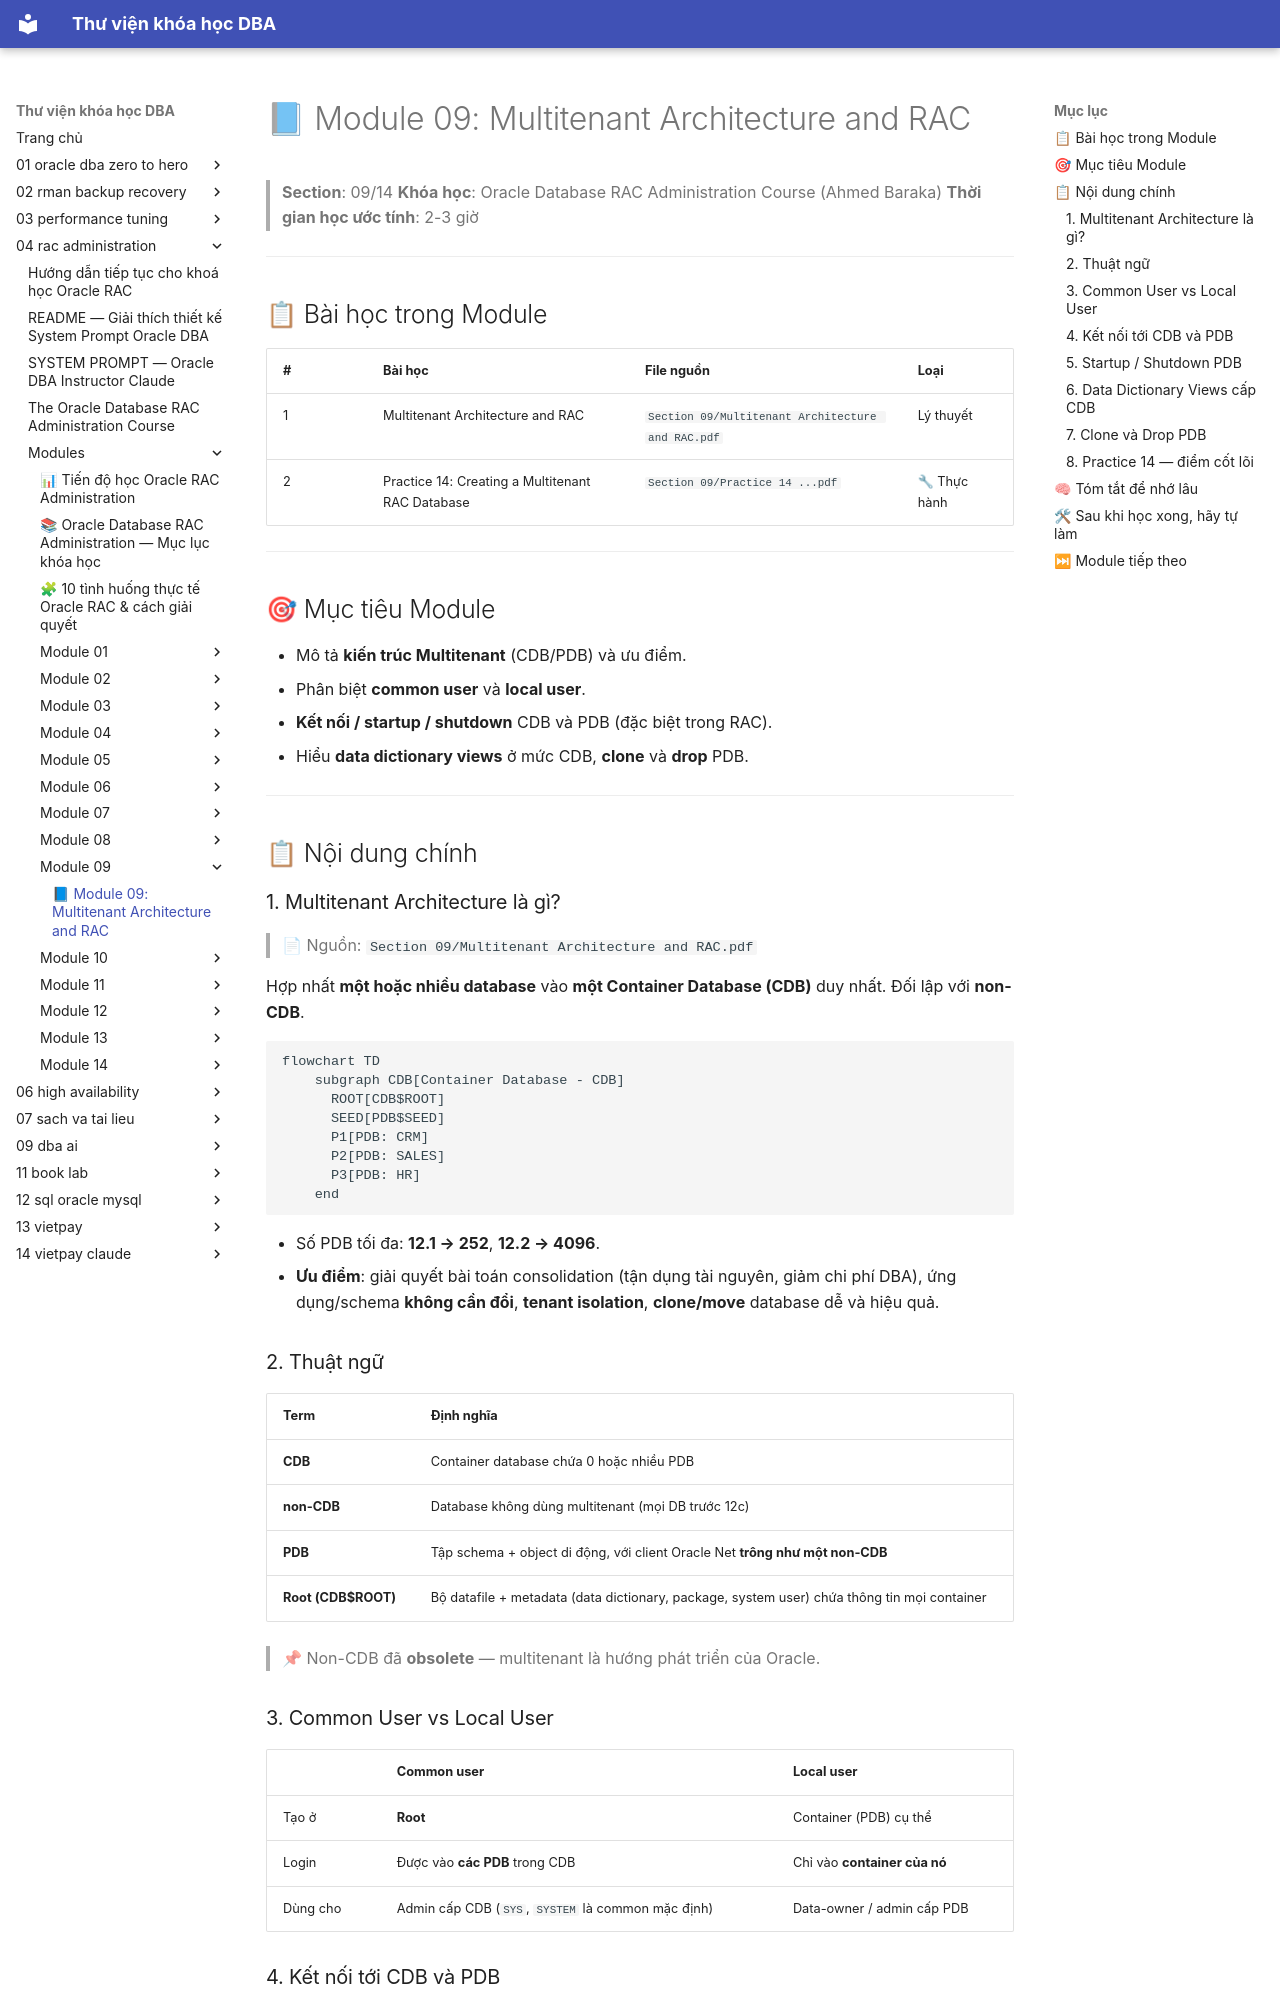

repository: quochuyag/MkDocs_local · page: 04-rac-administration/modules/module-09/module-09-guide/index.html · generator: mkdocs

---
title: '📘 Module 09: Multitenant Architecture and RAC'
course: 04-rac-administration
source: The-Oracle-Database-RAC-Administration-Course/modules/module_09/module_09_guide.md
---

# 📘 Module 09: Multitenant Architecture and RAC

> **Section**: 09/14
> **Khóa học**: Oracle Database RAC Administration Course (Ahmed Baraka)
> **Thời gian học ước tính**: 2-3 giờ

---

## 📋 Bài học trong Module

| #   | Bài học                                          | File nguồn                                        | Loại        |
| --- | ------------------------------------------------ | ------------------------------------------------- | ----------- |
| 1   | Multitenant Architecture and RAC                 | `Section 09/Multitenant Architecture and RAC.pdf` | Lý thuyết   |
| 2   | Practice 14: Creating a Multitenant RAC Database | `Section 09/Practice 14 ...pdf`                   | 🔧 Thực hành |

---

## 🎯 Mục tiêu Module

- Mô tả **kiến trúc Multitenant** (CDB/PDB) và ưu điểm.
- Phân biệt **common user** và **local user**.
- **Kết nối / startup / shutdown** CDB và PDB (đặc biệt trong RAC).
- Hiểu **data dictionary views** ở mức CDB, **clone** và **drop** PDB.

---

## 📋 Nội dung chính

### 1. Multitenant Architecture là gì?

> 📄 Nguồn: `Section 09/Multitenant Architecture and RAC.pdf`

Hợp nhất **một hoặc nhiều database** vào **một Container Database (CDB)** duy nhất. Đối lập với **non-CDB**.

```mermaid
flowchart TD
    subgraph CDB[Container Database - CDB]
      ROOT[CDB$ROOT]
      SEED[PDB$SEED]
      P1[PDB: CRM]
      P2[PDB: SALES]
      P3[PDB: HR]
    end
```

- Số PDB tối đa: **12.1 → 252**, **12.2 → 4096**.
- **Ưu điểm**: giải quyết bài toán consolidation (tận dụng tài nguyên, giảm chi phí DBA), ứng dụng/schema **không cần đổi**, **tenant isolation**, **clone/move** database dễ và hiệu quả.

### 2. Thuật ngữ

| Term                | Định nghĩa                                                                                  |
| ------------------- | ------------------------------------------------------------------------------------------- |
| **CDB**             | Container database chứa 0 hoặc nhiều PDB                                                    |
| **non-CDB**         | Database không dùng multitenant (mọi DB trước 12c)                                          |
| **PDB**             | Tập schema + object di động, với client Oracle Net **trông như một non-CDB**                |
| **Root (CDB$ROOT)** | Bộ datafile + metadata (data dictionary, package, system user) chứa thông tin mọi container |

> 📌 Non-CDB đã **obsolete** — multitenant là hướng phát triển của Oracle.

### 3. Common User vs Local User

|          | Common user                                        | Local user                   |
| -------- | -------------------------------------------------- | ---------------------------- |
| Tạo ở    | **Root**                                           | Container (PDB) cụ thể       |
| Login    | Được vào **các PDB** trong CDB                     | Chỉ vào **container của nó** |
| Dùng cho | Admin cấp CDB (`SYS`, `SYSTEM` là common mặc định) | Data-owner / admin cấp PDB   |
